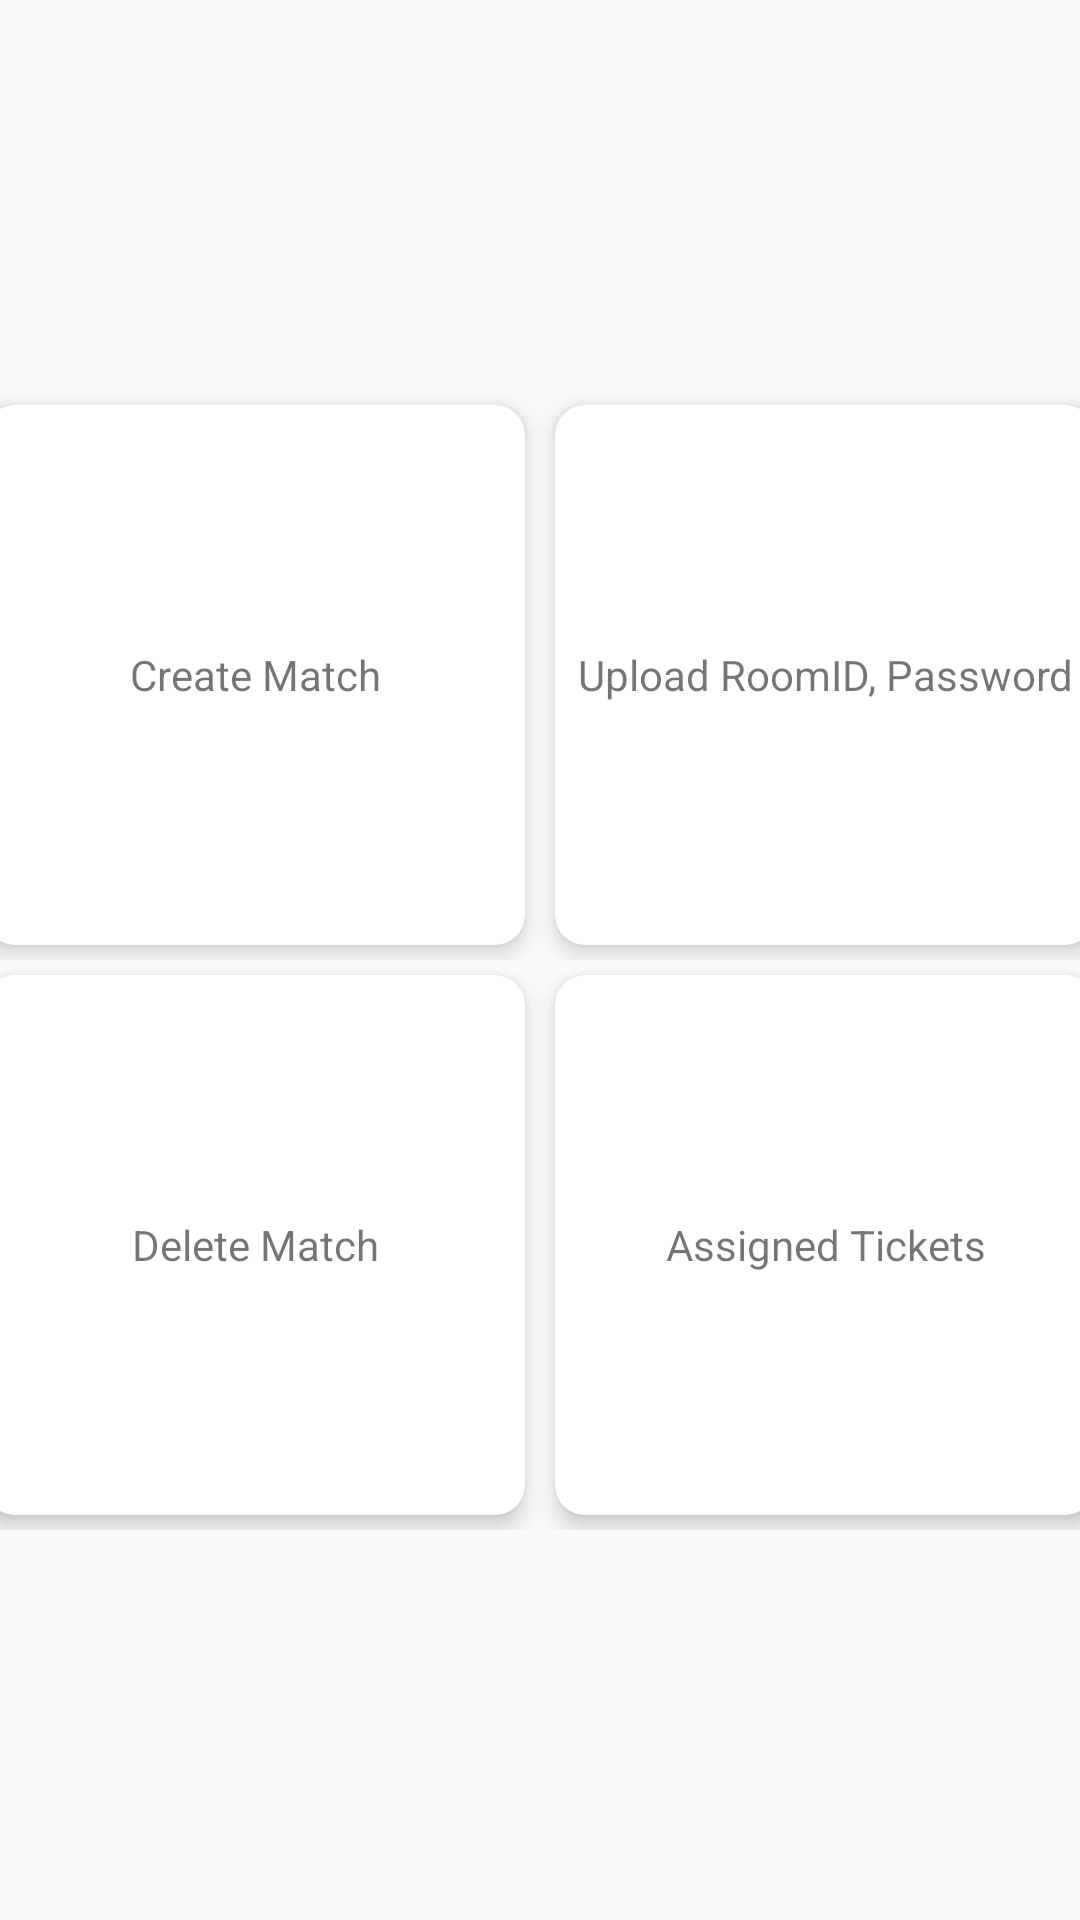

This screen was rendered from an Android layout file. Write that file and the resources it references.
<!-- AndroidManifest.xml: application theme actionBarCustom -->
<!-- res/layout/activity_main.xml -->
<?xml version="1.0" encoding="utf-8"?>
<FrameLayout xmlns:android="http://schemas.android.com/apk/res/android"
    xmlns:app="http://schemas.android.com/apk/res-auto"
    xmlns:tools="http://schemas.android.com/tools"
    android:tag="home"
    android:id="@+id/frame_layout"
    android:layout_width="match_parent"
    android:layout_height="match_parent"
    tools:context=".MainActivity">

    <LinearLayout
        android:layout_width="match_parent"
        android:orientation="vertical"
        android:gravity="center"
        android:layout_height="match_parent">

        <LinearLayout
            android:layout_width="match_parent"
            android:layout_height="wrap_content"
            android:gravity="center"
            android:orientation="horizontal">

            <com.google.android.material.card.MaterialCardView
                android:layout_width="180dp"
                android:id="@+id/createMatchCard"
                android:layout_height="180dp"
                android:layout_margin="5dp"
                app:cardElevation="5dp"
                app:cardCornerRadius="10dp">
                <TextView
                    android:layout_width="match_parent"
                    android:layout_height="match_parent"
                    android:text="Create Match"
                    android:gravity="center"/>
            </com.google.android.material.card.MaterialCardView>
            <com.google.android.material.card.MaterialCardView
                android:layout_width="180dp"
                android:id="@+id/UploadCard"
                android:layout_height="180dp"
                android:layout_margin="5dp"
                app:cardElevation="5dp"
                app:cardCornerRadius="10dp">
                <TextView
                    android:layout_width="match_parent"
                    android:layout_height="match_parent"
                    android:text="Upload RoomID, Password"
                    android:gravity="center"/>
            </com.google.android.material.card.MaterialCardView>
        </LinearLayout>
        <LinearLayout
            android:layout_width="match_parent"
            android:layout_height="wrap_content"
            android:gravity="center"
            android:orientation="horizontal">

            <com.google.android.material.card.MaterialCardView
                android:layout_width="180dp"
                android:id="@+id/deleteCard"
                android:layout_height="180dp"
                android:layout_margin="5dp"
                app:cardElevation="5dp"
                app:cardCornerRadius="10dp">
                <TextView
                    android:layout_width="match_parent"
                    android:layout_height="match_parent"
                    android:text="Delete Match"
                    android:gravity="center"/>
            </com.google.android.material.card.MaterialCardView>
            <com.google.android.material.card.MaterialCardView
                android:layout_width="180dp"
                android:id="@+id/assignedCard"
                android:layout_height="180dp"
                android:layout_margin="5dp"
                app:cardElevation="5dp"
                app:cardCornerRadius="10dp">
                <TextView
                    android:layout_width="match_parent"
                    android:layout_height="match_parent"
                    android:text="Assigned Tickets"
                    android:gravity="center"/>
            </com.google.android.material.card.MaterialCardView>
        </LinearLayout>
    </LinearLayout>

</FrameLayout>
<!-- resources referenced by this layout -->
<resources>
  <style name="actionBarCustom" parent="Theme.AppCompat.Light.NoActionBar">
          
          <item name="colorPrimary">@color/purple_500</item>
          <item name="colorPrimaryVariant">@color/purple_700</item>
          <item name="colorOnPrimary">@color/white</item>
          
          <item name="colorSecondary">@color/teal_200</item>
          <item name="colorSecondaryVariant">@color/teal_700</item>
          <item name="colorOnSecondary">@color/black</item>
          
          <item name="android:statusBarColor" tools:targetApi="l">?attr/colorPrimaryVariant</item>
          
      </style>
  <!-- not gathered from this repository: default colours our renderer supplied (Android Studio template values) -->
  <color name="purple_500">#FF6200EE</color>
  <color name="purple_700">#FF3700B3</color>
  <color name="teal_200">#FF03DAC5</color>
  <color name="teal_700">#FF018786</color>
  <color name="black">#FF000000</color>
  <color name="white">#FFFFFFFF</color>
</resources>
